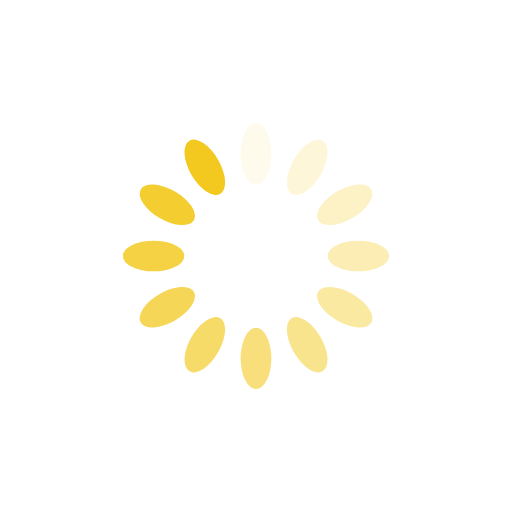
t = 0.00 s
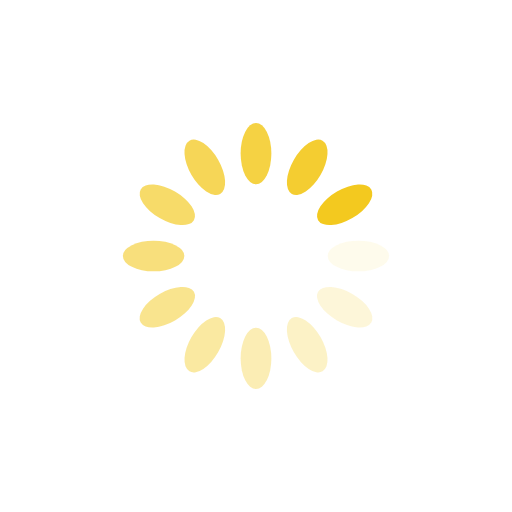
t = 0.25 s
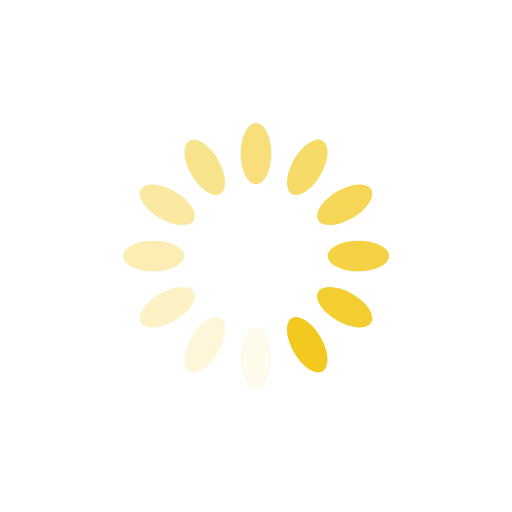
t = 0.50 s
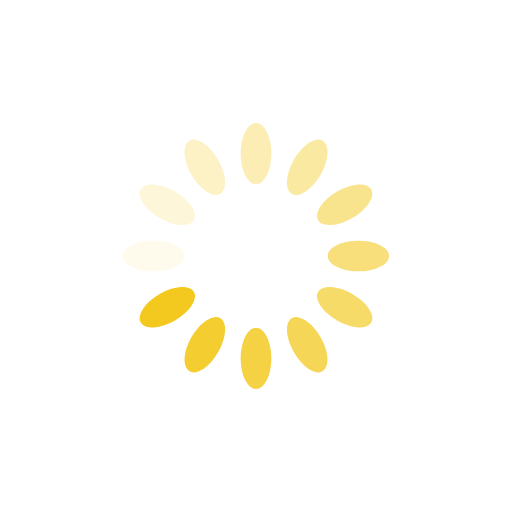
t = 0.75 s

The animated SVG that drew these frames (rendered in a browser with its animation timeline set to each time). Animation: 12 SMIL elements (animate=12); one cycle of 1.00 s, repeats indefinitely.

<?xml version="1.0" encoding="utf-8"?>
<svg xmlns="http://www.w3.org/2000/svg" xmlns:xlink="http://www.w3.org/1999/xlink" style="margin: auto; background: rgb(255, 255, 255); display: block; shape-rendering: auto;" width="200px" height="200px" viewBox="0 0 100 100" preserveAspectRatio="xMidYMid">
<g transform="rotate(0 50 50)">
  <rect x="47" y="24" rx="3" ry="6" width="6" height="12" fill="#F3C91F">
    <animate attributeName="opacity" values="1;0" keyTimes="0;1" dur="1s" begin="-0.9166666666666666s" repeatCount="indefinite"></animate>
  </rect>
</g><g transform="rotate(30 50 50)">
  <rect x="47" y="24" rx="3" ry="6" width="6" height="12" fill="#F3C91F">
    <animate attributeName="opacity" values="1;0" keyTimes="0;1" dur="1s" begin="-0.8333333333333334s" repeatCount="indefinite"></animate>
  </rect>
</g><g transform="rotate(60 50 50)">
  <rect x="47" y="24" rx="3" ry="6" width="6" height="12" fill="#F3C91F">
    <animate attributeName="opacity" values="1;0" keyTimes="0;1" dur="1s" begin="-0.75s" repeatCount="indefinite"></animate>
  </rect>
</g><g transform="rotate(90 50 50)">
  <rect x="47" y="24" rx="3" ry="6" width="6" height="12" fill="#F3C91F">
    <animate attributeName="opacity" values="1;0" keyTimes="0;1" dur="1s" begin="-0.6666666666666666s" repeatCount="indefinite"></animate>
  </rect>
</g><g transform="rotate(120 50 50)">
  <rect x="47" y="24" rx="3" ry="6" width="6" height="12" fill="#F3C91F">
    <animate attributeName="opacity" values="1;0" keyTimes="0;1" dur="1s" begin="-0.5833333333333334s" repeatCount="indefinite"></animate>
  </rect>
</g><g transform="rotate(150 50 50)">
  <rect x="47" y="24" rx="3" ry="6" width="6" height="12" fill="#F3C91F">
    <animate attributeName="opacity" values="1;0" keyTimes="0;1" dur="1s" begin="-0.5s" repeatCount="indefinite"></animate>
  </rect>
</g><g transform="rotate(180 50 50)">
  <rect x="47" y="24" rx="3" ry="6" width="6" height="12" fill="#F3C91F">
    <animate attributeName="opacity" values="1;0" keyTimes="0;1" dur="1s" begin="-0.4166666666666667s" repeatCount="indefinite"></animate>
  </rect>
</g><g transform="rotate(210 50 50)">
  <rect x="47" y="24" rx="3" ry="6" width="6" height="12" fill="#F3C91F">
    <animate attributeName="opacity" values="1;0" keyTimes="0;1" dur="1s" begin="-0.3333333333333333s" repeatCount="indefinite"></animate>
  </rect>
</g><g transform="rotate(240 50 50)">
  <rect x="47" y="24" rx="3" ry="6" width="6" height="12" fill="#F3C91F">
    <animate attributeName="opacity" values="1;0" keyTimes="0;1" dur="1s" begin="-0.25s" repeatCount="indefinite"></animate>
  </rect>
</g><g transform="rotate(270 50 50)">
  <rect x="47" y="24" rx="3" ry="6" width="6" height="12" fill="#F3C91F">
    <animate attributeName="opacity" values="1;0" keyTimes="0;1" dur="1s" begin="-0.16666666666666666s" repeatCount="indefinite"></animate>
  </rect>
</g><g transform="rotate(300 50 50)">
  <rect x="47" y="24" rx="3" ry="6" width="6" height="12" fill="#F3C91F">
    <animate attributeName="opacity" values="1;0" keyTimes="0;1" dur="1s" begin="-0.08333333333333333s" repeatCount="indefinite"></animate>
  </rect>
</g><g transform="rotate(330 50 50)">
  <rect x="47" y="24" rx="3" ry="6" width="6" height="12" fill="#F3C91F">
    <animate attributeName="opacity" values="1;0" keyTimes="0;1" dur="1s" begin="0s" repeatCount="indefinite"></animate>
  </rect>
</g>
<!-- [ldio] generated by https://loading.io/ --></svg>
